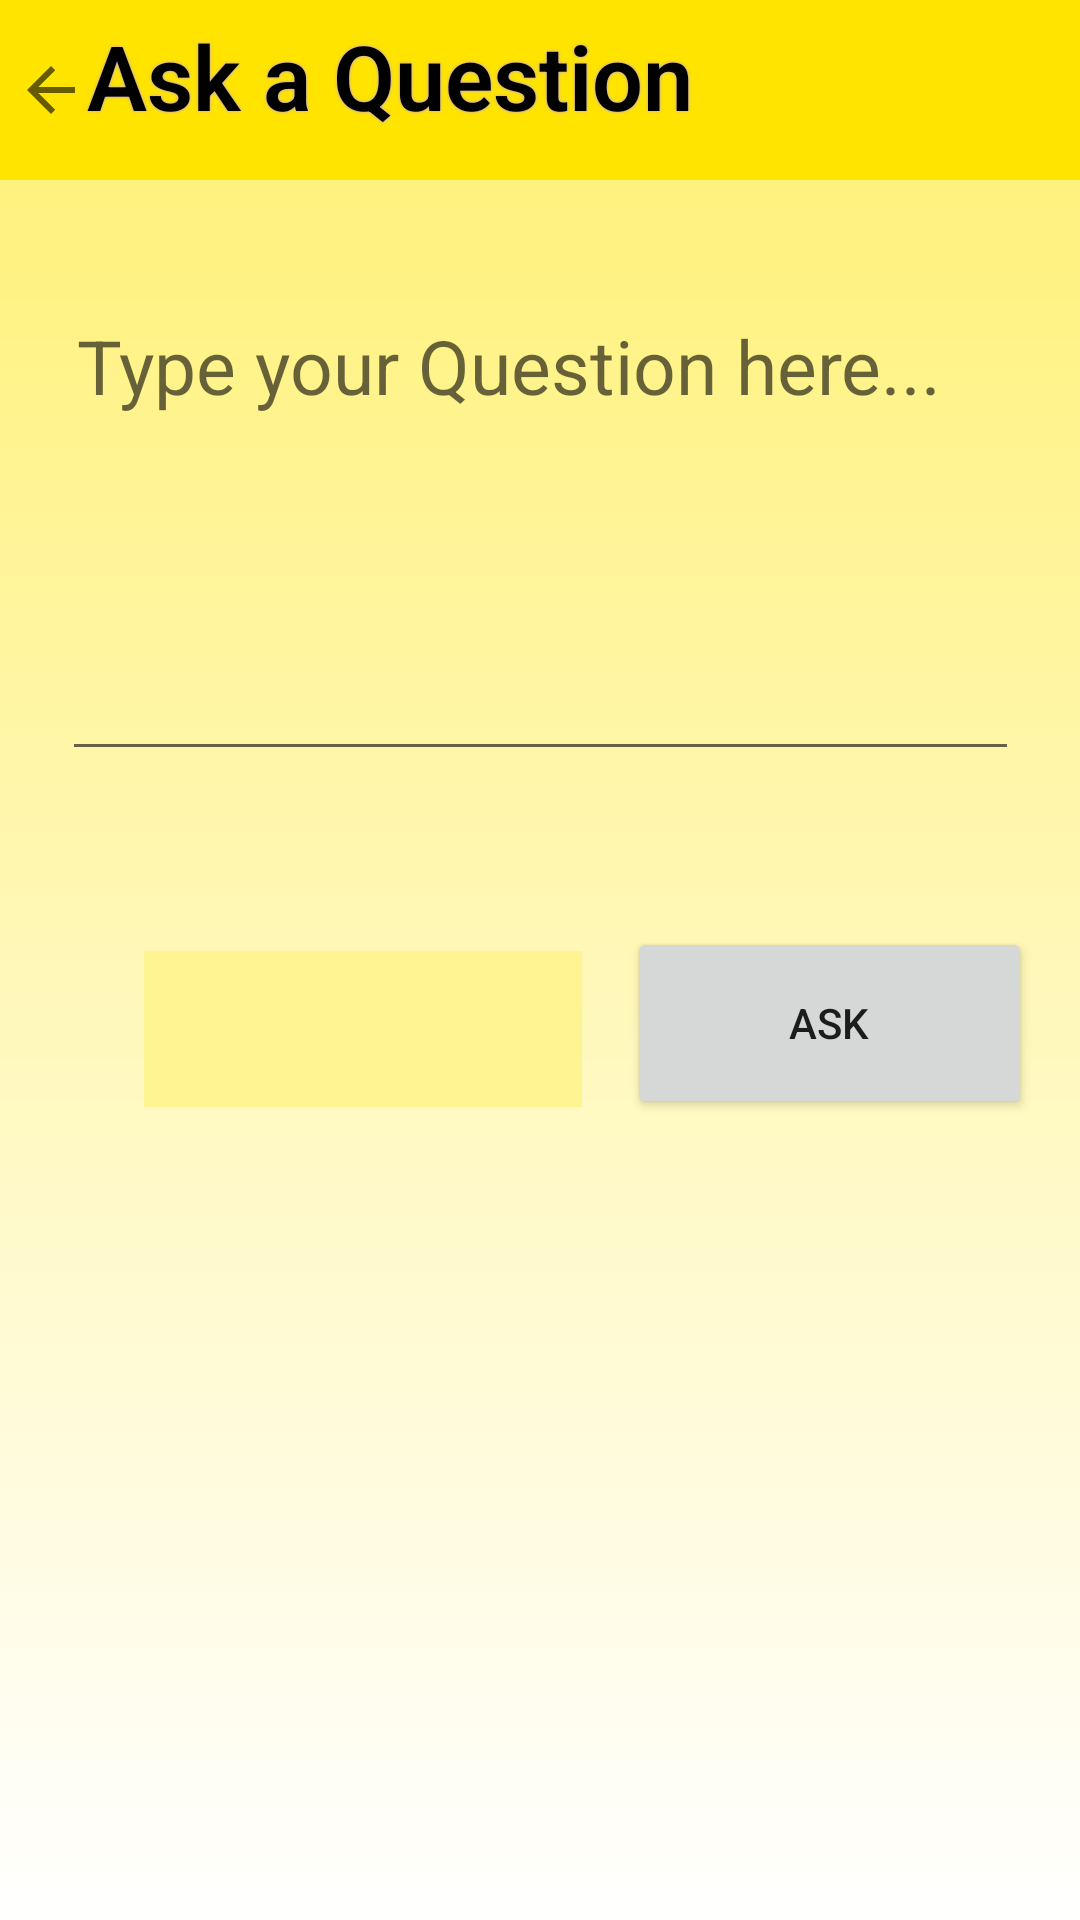

Write the Android layout XML for this screen, with the resource values it uses.
<!-- AndroidManifest.xml: application theme Theme.Cityzen_SpaceJam -->
<!-- res/layout/activity_main2.xml -->
<?xml version="1.0" encoding="utf-8"?>
<androidx.constraintlayout.widget.ConstraintLayout xmlns:android="http://schemas.android.com/apk/res/android"
    xmlns:app="http://schemas.android.com/apk/res-auto"
    xmlns:tools="http://schemas.android.com/tools"
    android:layout_width="match_parent"
    android:layout_height="match_parent"
    android:background="@drawable/gradient"
    tools:context=".QuestionActivity">


    <TextView
        android:id="@+id/titleQuestion"
        android:layout_width="439dp"
        android:layout_height="60dp"
        android:background="#FFE400"
        android:drawableLeft="?attr/homeAsUpIndicator"
        android:enabled="true"
        android:fontFamily="sans-serif-light"
        android:gravity="left"
        android:padding="5dp"
        android:shadowColor="#BA9AF4"
        android:shadowDx="0"
        android:shadowDy="0"
        android:shadowRadius="2"
        android:text="Ask a Question"
        android:textColor="#000000"
        android:textSize="30sp"
        android:textStyle="bold"
        app:layout_constraintEnd_toEndOf="parent"
        app:layout_constraintHorizontal_bias="0.0"
        app:layout_constraintStart_toStartOf="parent"
        app:layout_constraintTop_toTopOf="parent" />

    <EditText
        android:id="@+id/editTextTextMultiLine3"
        android:layout_width="319dp"
        android:layout_height="157dp"
        android:layout_marginTop="40dp"
        android:ems="10"
        android:gravity="start|top"
        android:hint="Type your Question here..."
        android:inputType="textMultiLine"
        android:padding="5dp"
        android:singleLine="false"
        android:textColor="#000000"
        android:textSize="25sp"
        app:layout_constraintEnd_toEndOf="parent"
        app:layout_constraintStart_toStartOf="parent"
        app:layout_constraintTop_toBottomOf="@+id/titleQuestion" />

    <Button
        android:id="@+id/payNow"
        android:layout_width="135dp"
        android:layout_height="64dp"
        android:layout_marginTop="52dp"
        android:layout_marginEnd="16dp"
        android:layout_marginRight="16dp"
        android:text="Ask"
        app:layout_constraintEnd_toEndOf="parent"
        app:layout_constraintTop_toBottomOf="@+id/editTextTextMultiLine3" />

    <Spinner
        android:id="@+id/spinner"
        android:layout_width="146dp"
        android:layout_height="52dp"
        android:layout_marginStart="32dp"
        android:layout_marginLeft="32dp"
        android:layout_marginTop="60dp"
        android:layout_marginEnd="15dp"
        android:layout_marginRight="15dp"

        android:background="#FFF492"
        android:dropDownWidth="match_parent"
        android:spinnerMode="dropdown"
        app:layout_constraintEnd_toStartOf="@+id/payNow"
        app:layout_constraintHorizontal_bias="1.0"
        app:layout_constraintStart_toStartOf="parent"
        app:layout_constraintTop_toBottomOf="@+id/editTextTextMultiLine3" />

</androidx.constraintlayout.widget.ConstraintLayout>
<!-- resources referenced by this layout -->
<resources>
  <!-- drawable gradient (drawable) -->
  <?xml version="1.0" encoding="utf-8"?>
  <shape xmlns:android="http://schemas.android.com/apk/res/android"
      android:shape="rectangle">
  <gradient
      android:startColor="#FFF06F"
      android:endColor="#ffffff"
      android:angle="270"
  
      />
  </shape>
  <style name="Theme.Cityzen_SpaceJam" parent="Theme.MaterialComponents.DayNight.DarkActionBar">
          
          <item name="colorPrimary">@color/purple_500</item>
          <item name="colorPrimaryVariant">@color/purple_700</item>
          <item name="colorOnPrimary">@color/white</item>
          
          <item name="colorSecondary">@color/teal_200</item>
          <item name="colorSecondaryVariant">@color/teal_700</item>
          <item name="colorOnSecondary">@color/black</item>
          
          <item name="android:statusBarColor" tools:targetApi="l">?attr/colorPrimaryVariant</item>
          
      </style>
  <!-- not gathered from this repository: default colours our renderer supplied (Android Studio template values) -->
  <color name="purple_500">#FF6200EE</color>
  <color name="purple_700">#FF3700B3</color>
  <color name="teal_200">#FF03DAC5</color>
  <color name="teal_700">#FF018786</color>
  <color name="black">#FF000000</color>
  <color name="white">#FFFFFFFF</color>
</resources>
